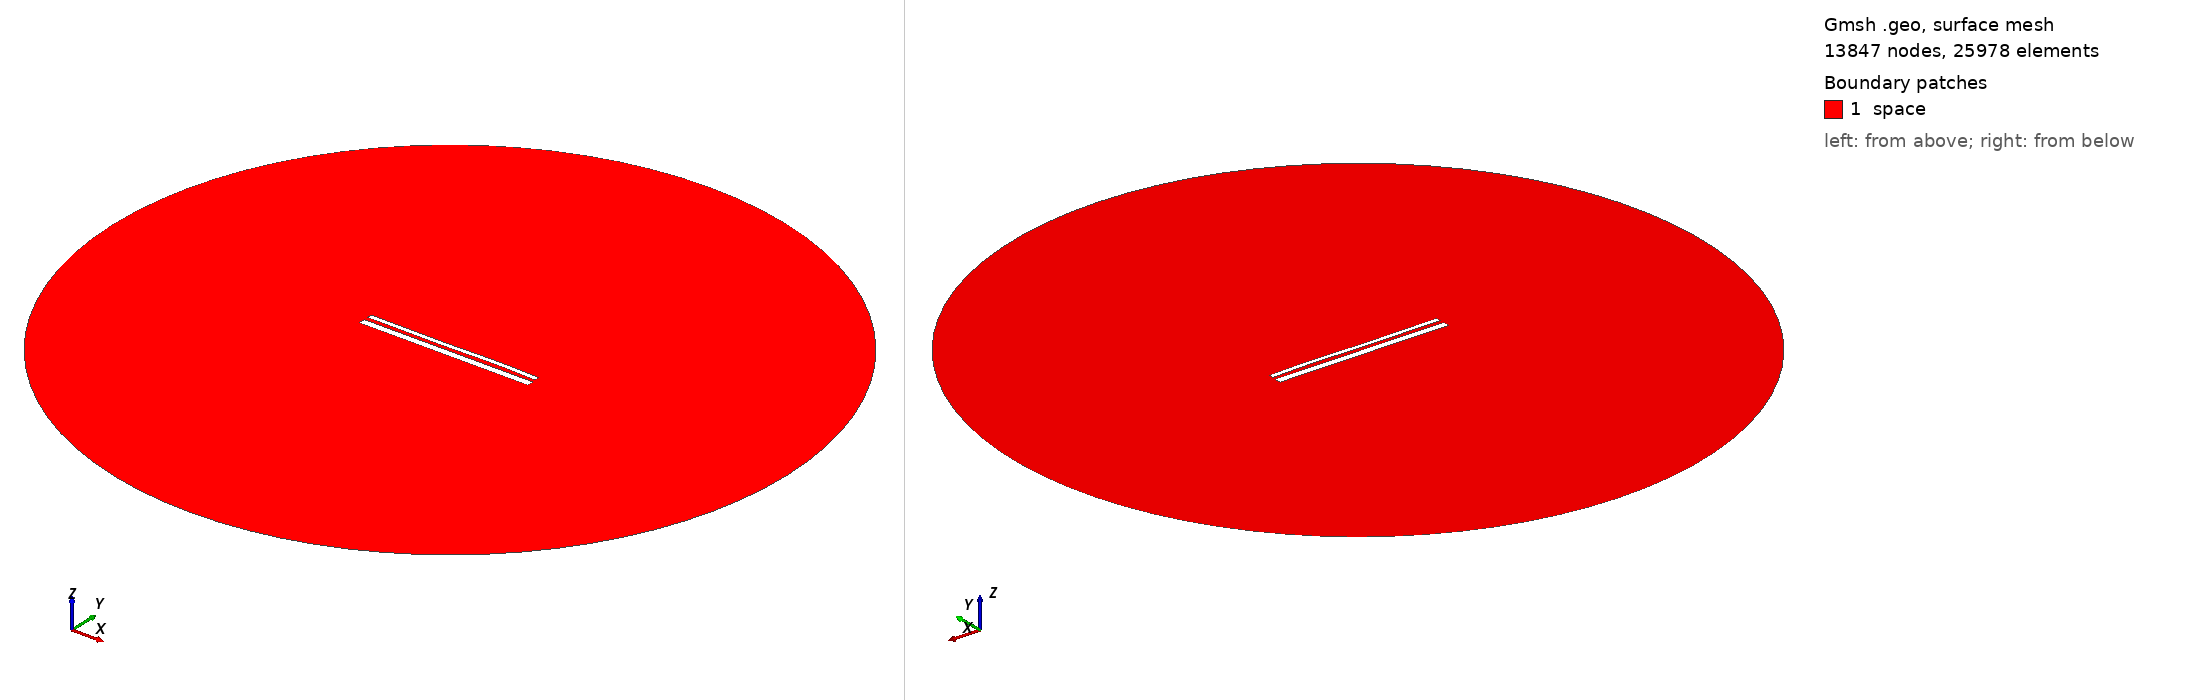

Gmsh geometry script, surface-meshed: 13847 nodes, 25978 surface elements. Boundary patches (legend numbers): 1 space. Left view from above one corner, right view from below the opposite corner. Legend entries are the model's physical surfaces. The drawing asked Gmsh for element sizes between 1% and 20% of the model's largest extent; the script's own settings can give other sizes.

=== 14054.geo (drawn) ===
//---------------------------------------
// Geometry kernel
//---------------------------------------

SetFactory("OpenCASCADE");



//---------------------------------------
// Parameters of the geometry
//---------------------------------------

// Overetch of the upper plate
overetch = 0.5;

// Distance between the plates
distance = 2.0;

// Discretization over the x axis (for the deformation)
nx = 50; 

// Length of the plate
L = 100 - overetch; 

// Number of modes
n = 4; 

// 1st mode coefficient
coeff(1) = 0.0;
beta(1) = 0.596864 * 3.1415926535 / L;

// 2nd mode coefficient
coeff(2) = 0.0;
beta(2) = 1.49418 * 3.1415926535 / L;

// 3rd mode coefficient
coeff(3) = -0.15;
beta(3) = 2.50025 * 3.1415926535 / L;

// 4th mode coefficient
coeff(4) = 0.07499999999999998;
beta(4) = 3.49999 * 3.1415926535 / L;



//---------------------------------------
// Upper plate (deformed rectangle)
//---------------------------------------

// Coordiantes of the upper plate
xmin = -50;
xmax = 50 - overetch;

// Height of the upper plate
yheight = 4 - 2 * overetch;

// Indexes of the points
UpperID[] = {};
LowerID[] = {};
LeftID[] = {};
RightID[] = {};

// Point index
p = 1;

// Horizontal edges
For i In {1:nx}
    x = xmin + (i-1)*(xmax - xmin)/(nx-1);

    y_bottom = distance / 2 + overetch;
    For j In {1:n}
        C = (Cosh(beta(j)*L) + Cos(beta(j)*L)) / (Sinh(beta(j)*L) + Sin(beta(j)*L));
        y_bottom  = y_bottom + coeff(j) * (Cosh(beta(j)*(x+50)) - Cos(beta(j)*(x+50)) - C * (Sinh(beta(j)*(x+50)) - Sin(beta(j)*(x+50))));
    EndFor

    y_top = y_bottom + yheight;

    Point(p) = {x, y_top, 0, 1.0};
    UpperID[i] = p;
    p = p + 1;

    Point(p) = {x, y_bottom, 0, 1.0};
    LowerID[i] = p;
    p = p + 1;
EndFor

// Create point lists
UpperPts[] = {}; LowerPts[] = {};
For i In {1:nx}
  UpperPts[] += {UpperID[i]};
  LowerPts[] += {LowerID[i]};
EndFor

// Build splines
Spline(1) = {UpperPts[]};
Spline(2) = {LowerPts[]};
Line(3) = {LowerPts[nx-1], UpperPts[nx-1]};
Line(4) = {LowerPts[0], UpperPts[0]};

// Build the plane surface
Curve Loop(1) = {2, 3, -1, -4};
Plane Surface(1) = {1};



//---------------------------------------
// Lower plate (rectangle)
//---------------------------------------

// Vertices
Point(1001) = {-50, -1, 0, 1.0};
Point(1002) = { 50, -1, 0, 1.0};
Point(1003) = { 50,  -5, 0, 1.0};
Point(1004) = {-50,  -5, 0, 1.0};

// Edges
Line(5) = {1001, 1002};
Line(6) = {1002, 1003};
Line(7) = {1003, 1004};
Line(8) = {1004, 1001};

// Plane surface
Line Loop(2) = {5, 6, 7, 8};
Plane Surface(2) = {2}; 



//---------------------------------------
// Outer (fictious) boundary
//---------------------------------------

// Points
Point(1005) = {0, 0, 0};       // Center
Point(1006) = {200, 0, 0};     // Start point
Point(1007) = {0, 200, 0};     // 90 degrees
Point(1008) = {-200, 0, 0};    // 180 degrees
Point(1009) = {0, -200, 0};    // 270 degrees

// Circle arcs (each needs start, center, end)
Circle(9) = {1006, 1005, 1007};
Circle(10) = {1007, 1005, 1008};
Circle(11) = {1008, 1005, 1009};
Circle(12) = {1009, 1005, 1006};

// Plane surface for the entire domain
Curve Loop(3) = {9, 10, 11, 12};
Surface(3) = {3};

// Subtract the plates from the whole domain to obtain the actual domain where we want to solve the equations
BooleanDifference{ Surface{3}; Delete; }{ Surface{1}; Surface{2}; Delete; }




//---------------------------------------
// Transfinite Lines/Curves
//---------------------------------------

// Set the number of points on the boundaries
r = 7;

// Plates
Transfinite Curve {1, 2} = 50*r Using Progression 1;
Transfinite Curve {3, 4} = 2*r Using Progression 1;
Transfinite Line {5, 7} = 50*r Using Progression 1;
Transfinite Line {6, 8} = 2*r Using Progression 1;

// Outer boundary
Transfinite Line {9, 10, 11, 12} = 20 Using Progression 1;



//---------------------------------------
// Physical groups
//---------------------------------------                

// Physical curves (boundaries)
Physical Line("force_segment", 10) = {2};
Physical Line("upper_plate", 11) = {1, 3, 4};
Physical Line("lower_plate", 12) = {5, 6, 7, 8};
Physical Line("boundary", 20) = {9, 10, 11, 12};

// Physical Surfaces
Physical Surface("space", 30) = {3};



//---------------------------------------
// 6. Generate the Mesh
//---------------------------------------

// 2D mesh generation
Mesh 2;
